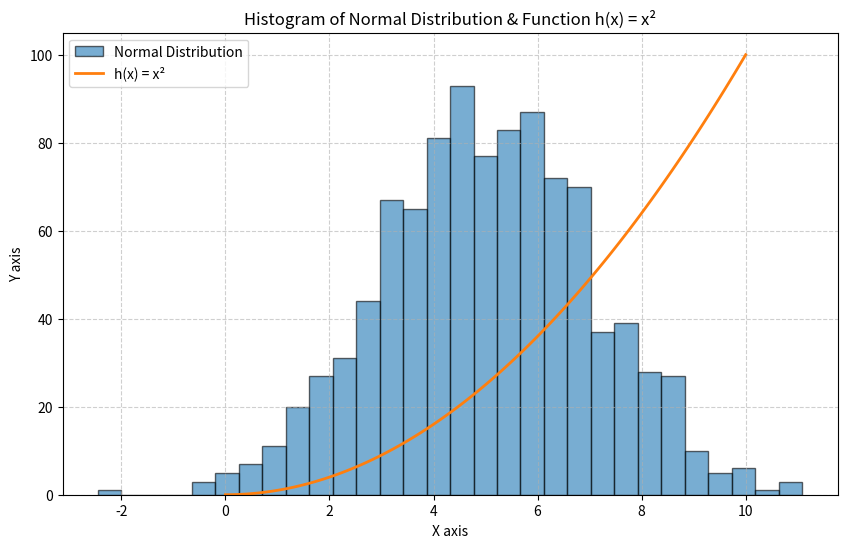

Write Python code to recreate this figure. (Note: this script raises an exception after producing the figure.)
import numpy as np
import matplotlib.pyplot as plt

# Generate 1000 values from a normal distribution
mean = 5
std_dev = 2
values = np.random.normal(mean, std_dev, 1000)

# x for h(x)=x^2, from 0 to 10
x = np.linspace(0, 10, 100)
y = x**2

# Plot on the same axes
plt.figure(figsize=(10, 6))
plt.hist(values, bins=30, alpha=0.6, label='Normal Distribution', edgecolor='black')
plt.plot(x, y, linewidth=2, label='h(x) = x²')

plt.xlabel('X axis'); plt.ylabel('Y axis')
plt.title('Histogram of Normal Distribution & Function h(x) = x²')
plt.grid(True, linestyle='--', alpha=0.6)
plt.legend()

plt.savefig('Topic08-files/plot.png', dpi=300)
plt.show()
